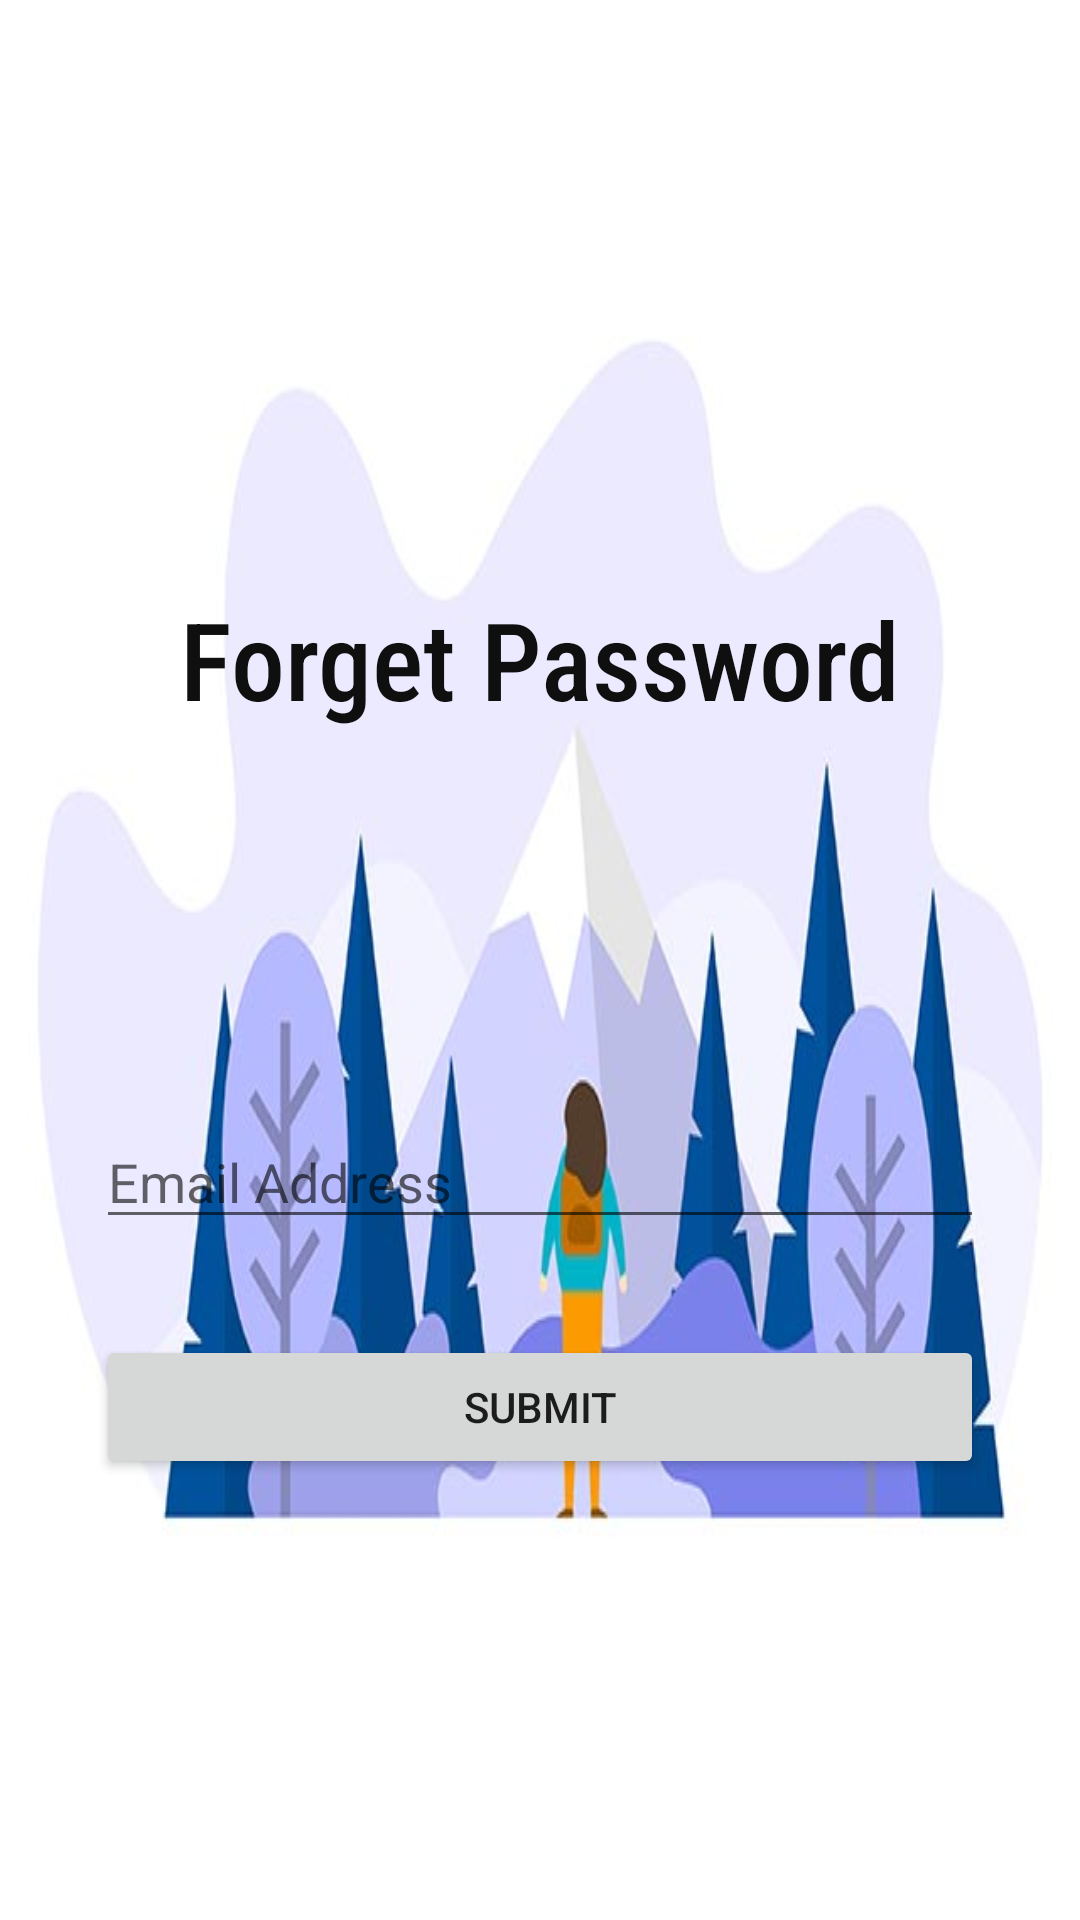

Layout XML and referenced resources for this Android screen:
<!-- AndroidManifest.xml: application theme Theme.MyApplication -->
<!-- res/layout/activity_forget_password.xml -->
<?xml version="1.0" encoding="utf-8"?>
<androidx.constraintlayout.widget.ConstraintLayout xmlns:android="http://schemas.android.com/apk/res/android"
    xmlns:app="http://schemas.android.com/apk/res-auto"
    xmlns:tools="http://schemas.android.com/tools"
    android:layout_width="match_parent"
    android:layout_height="match_parent"
    android:background="@drawable/gsrsa"
    tools:context=".ForgetPassword">

    <TextView
        android:id="@+id/textView"
        android:layout_width="wrap_content"
        android:layout_height="wrap_content"
        android:fontFamily="sans-serif-condensed-medium"
        android:text="Forget Password"
        android:textColor="#100F0F"
        android:textSize="36sp"
        app:layout_constraintBottom_toBottomOf="parent"
        app:layout_constraintEnd_toEndOf="parent"
        app:layout_constraintStart_toStartOf="parent"
        app:layout_constraintTop_toTopOf="parent"
        app:layout_constraintVertical_bias="0.32999998" />

    <EditText
        android:id="@+id/forgetEmail"
        android:layout_width="0dp"
        android:layout_height="wrap_content"
        android:layout_marginStart="32dp"
        android:layout_marginTop="128dp"
        android:layout_marginEnd="32dp"
        android:ems="10"
        android:hint="Email Address"
        android:inputType="textEmailAddress"
        app:layout_constraintEnd_toEndOf="parent"
        app:layout_constraintStart_toStartOf="parent"
        app:layout_constraintTop_toBottomOf="@+id/textView" />

    <Button
        android:id="@+id/SubmitButton"
        android:layout_width="0dp"
        android:layout_height="wrap_content"
        android:layout_marginStart="32dp"
        android:layout_marginTop="32dp"
        android:layout_marginEnd="32dp"
        android:text="Submit"
        app:layout_constraintEnd_toEndOf="parent"
        app:layout_constraintStart_toStartOf="parent"
        app:layout_constraintTop_toBottomOf="@+id/forgetEmail" />
</androidx.constraintlayout.widget.ConstraintLayout>
<!-- resources referenced by this layout -->
<resources>
  <!-- drawable gsrsa: jpg bitmap (drawable, 42450 bytes) -->
  <style name="Theme.MyApplication" parent="Theme.MaterialComponents.DayNight.NoActionBar">
          
          <item name="colorPrimary">@color/design_default_color_primary</item>
          <item name="colorPrimaryVariant">@color/black</item>
          <item name="colorOnPrimary">@color/white</item>
          
          <item name="colorSecondary">@color/teal_200</item>
          <item name="colorSecondaryVariant">@color/teal_700</item>
          <item name="colorOnSecondary">@color/black</item>
          
          <item name="android:statusBarColor" tools:targetApi="l">?attr/colorPrimaryVariant</item>
          
      </style>
  <!-- not gathered from this repository: default colours our renderer supplied (Android Studio template values) -->
  <color name="teal_200">#FF03DAC5</color>
  <color name="teal_700">#FF018786</color>
  <color name="black">#FF000000</color>
  <color name="white">#FFFFFFFF</color>
</resources>
